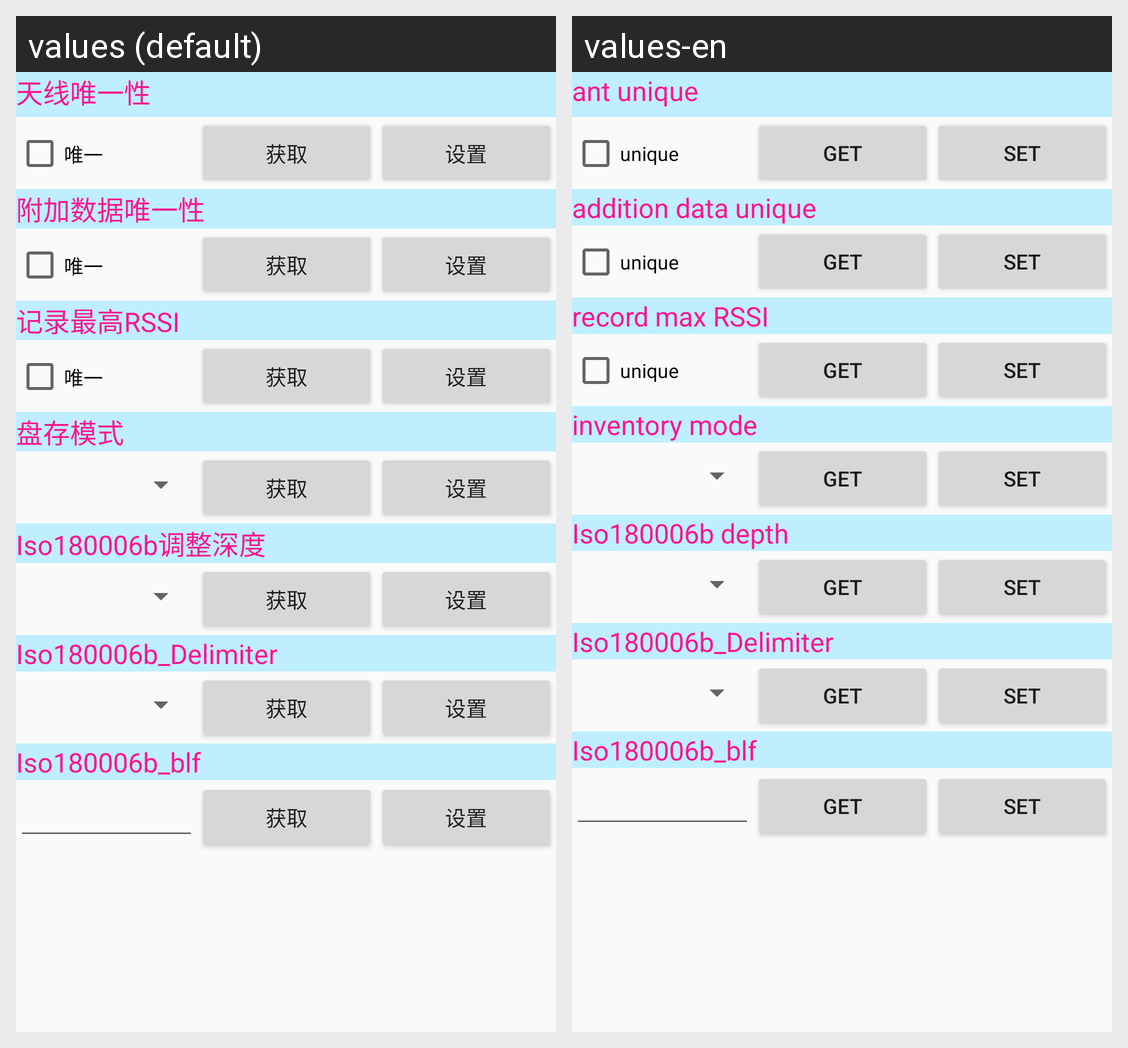

Strings drawn on this Android screen and how each of the app's shown locales translates them:
Android screen res/layout/tab4_tablelayout_others.xml rendered under 2 locales, left to right: values (default), values-en. Device: Nexus 5 (rendered at 1080×1920; each locale shown at half size, 540×960, under a caption strip naming it); theme AppTheme.
Strings drawn on this screen, with the default value and each locale's value (text and hints the layout hard-codes, and strings that could not be matched under every locale, appear in the picture but are not listed):

tab4_ot_textView_tb4otaoe
  values: 天线唯一性
  values-en: ant unique

str_one
  values: 唯一
  values-en: unique

str_paramget
  values: 获取
  values-en: get

str_paramset
  values: 设置
  values-en: set

tab4_ot_TextView_tb4otdaoe
  values: 附加数据唯一性
  values-en: addition data unique

tab4_ot_TextView_tb4otrhr
  values: 记录最高RSSI
  values-en: record max RSSI

tab4_ot_TextView_tb4otinvmo
  values: 盘存模式
  values-en: inventory mode

tab4_ot_TextView_tb46btd
  values: Iso180006b调整深度
  values-en: Iso180006b depth
